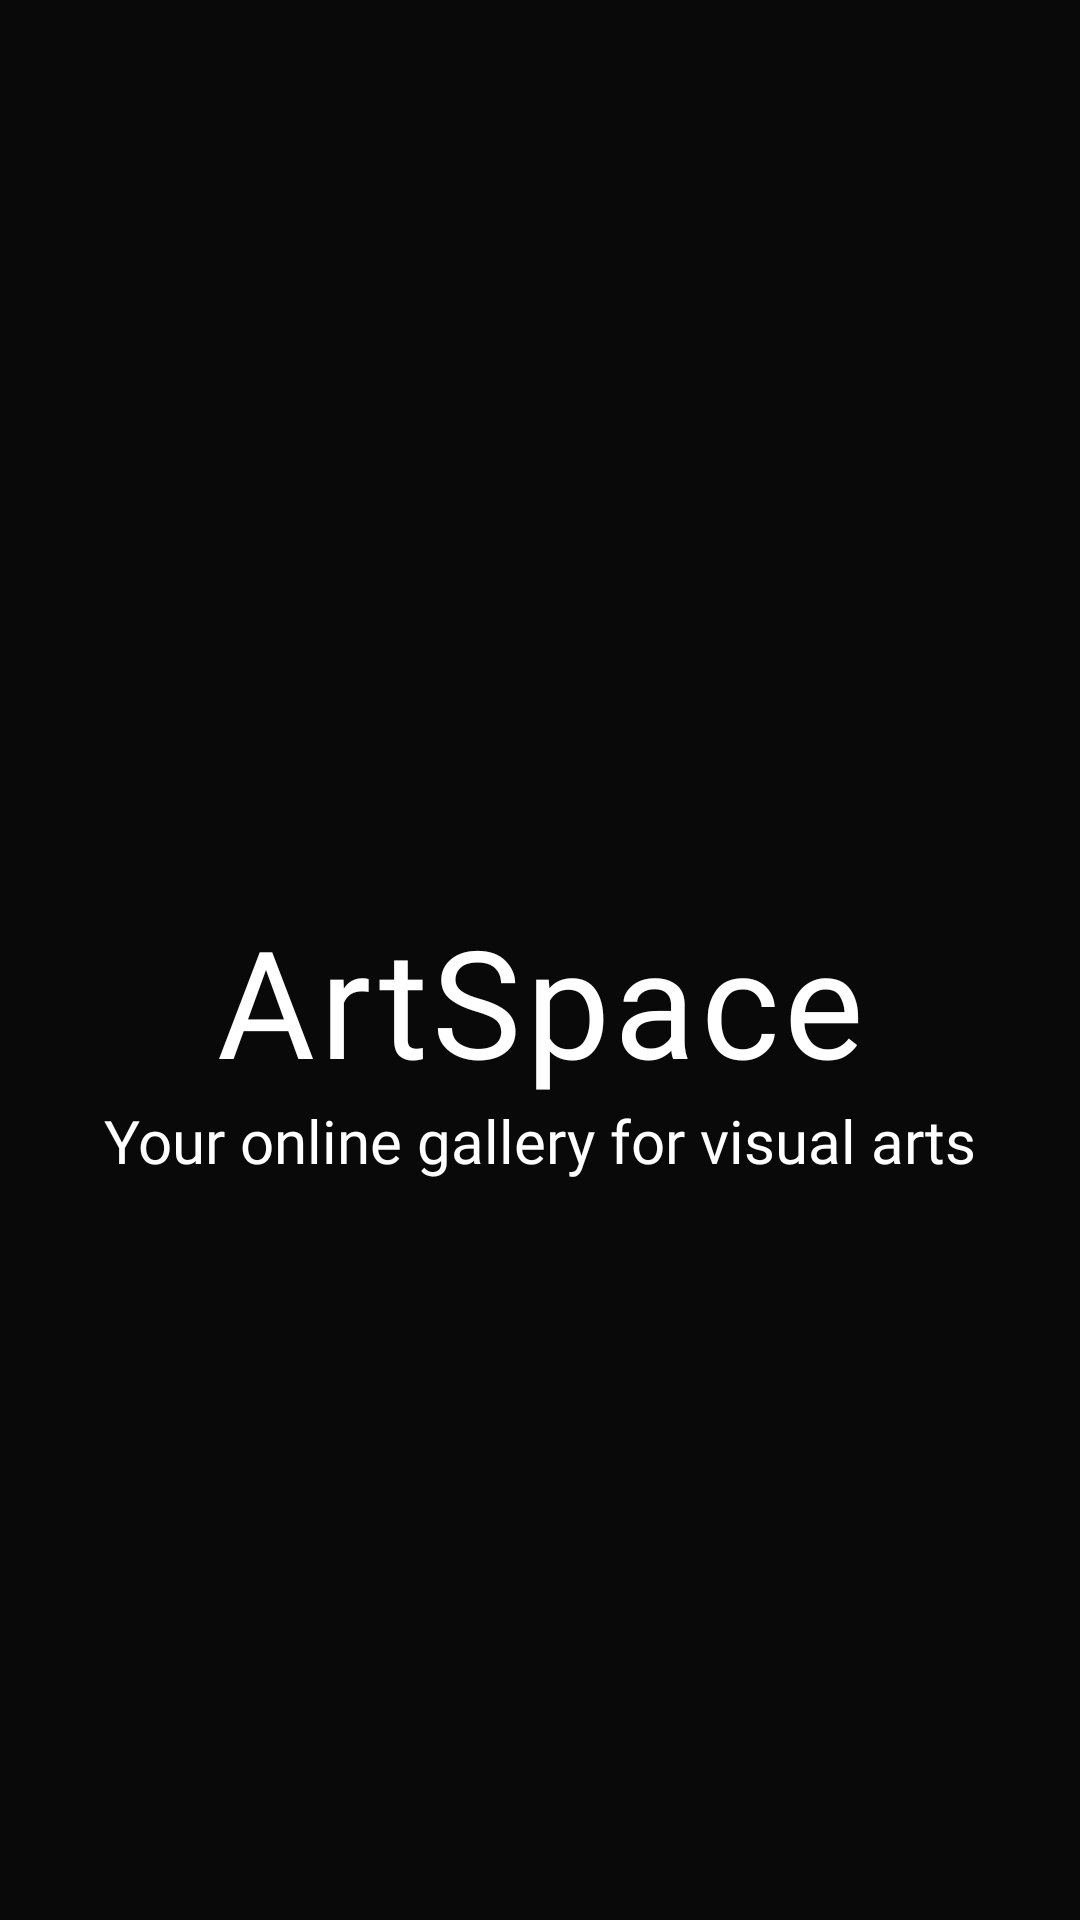

Android layout source for this screen:
<!-- AndroidManifest.xml: application theme Theme.ArtSpace -->
<!-- res/layout/fragment_start.xml -->
<?xml version="1.0" encoding="utf-8"?>
<LinearLayout xmlns:android="http://schemas.android.com/apk/res/android"
    xmlns:tools="http://schemas.android.com/tools"
    android:layout_width="match_parent"
    android:layout_height="match_parent"
    tools:context=".view.StartFragment"
    android:orientation="vertical"
    android:background="@color/darkGrey">

    <TextView
        android:id="@+id/textAppName"
        android:layout_width="match_parent"
        android:layout_height="wrap_content"
        android:gravity="center"
        android:text="@string/app_name"
        android:layout_marginTop="300dp"
        android:textColor="@color/white"
        android:textSize="50sp"
        android:fontFamily="@font/montserrat_medium"
        android:letterSpacing="0.03"/>

    <TextView
        android:id="@+id/textAppDesc"
        android:layout_width="match_parent"
        android:layout_height="wrap_content"
        android:gravity="center"
        android:text="@string/app_description"
        android:textColor="@color/white"
        android:textSize="20sp"
        android:fontFamily="@font/montserrat_medium"/>


    <TextView
        android:id="@+id/touchText"
        android:layout_width="match_parent"
        android:layout_height="wrap_content"
        android:gravity="center"
        android:layout_marginTop="250dp"
        android:text="@string/touch_screen_text"
        android:textColor="@color/lighterGrey"
        android:textSize="14sp"
        android:fontFamily="@font/montserrat_medium"
        />
</LinearLayout>
<!-- resources referenced by this layout -->
<resources>
  <color name="darkGrey">#090909</color>
  <color name="lighterGrey">#BCBCBC</color>
  <color name="white">#FFFFFF</color>
  <string name="app_description">Your online gallery for visual arts</string>
  <string name="app_name">ArtSpace</string>
  <string name="touch_screen_text">Touch the screen to start</string>
  <style name="Theme.ArtSpace" parent="Base.Theme.ArtSpace" />
  <style name="Base.Theme.ArtSpace" parent="Theme.Material3.DayNight.NoActionBar">
          <item name="colorPrimary">@color/darkGrey</item>
          <item name="colorPrimaryDark">@color/darkGrey</item>
          <item name="colorAccent">@color/darkGrey</item>
      </style>
</resources>
